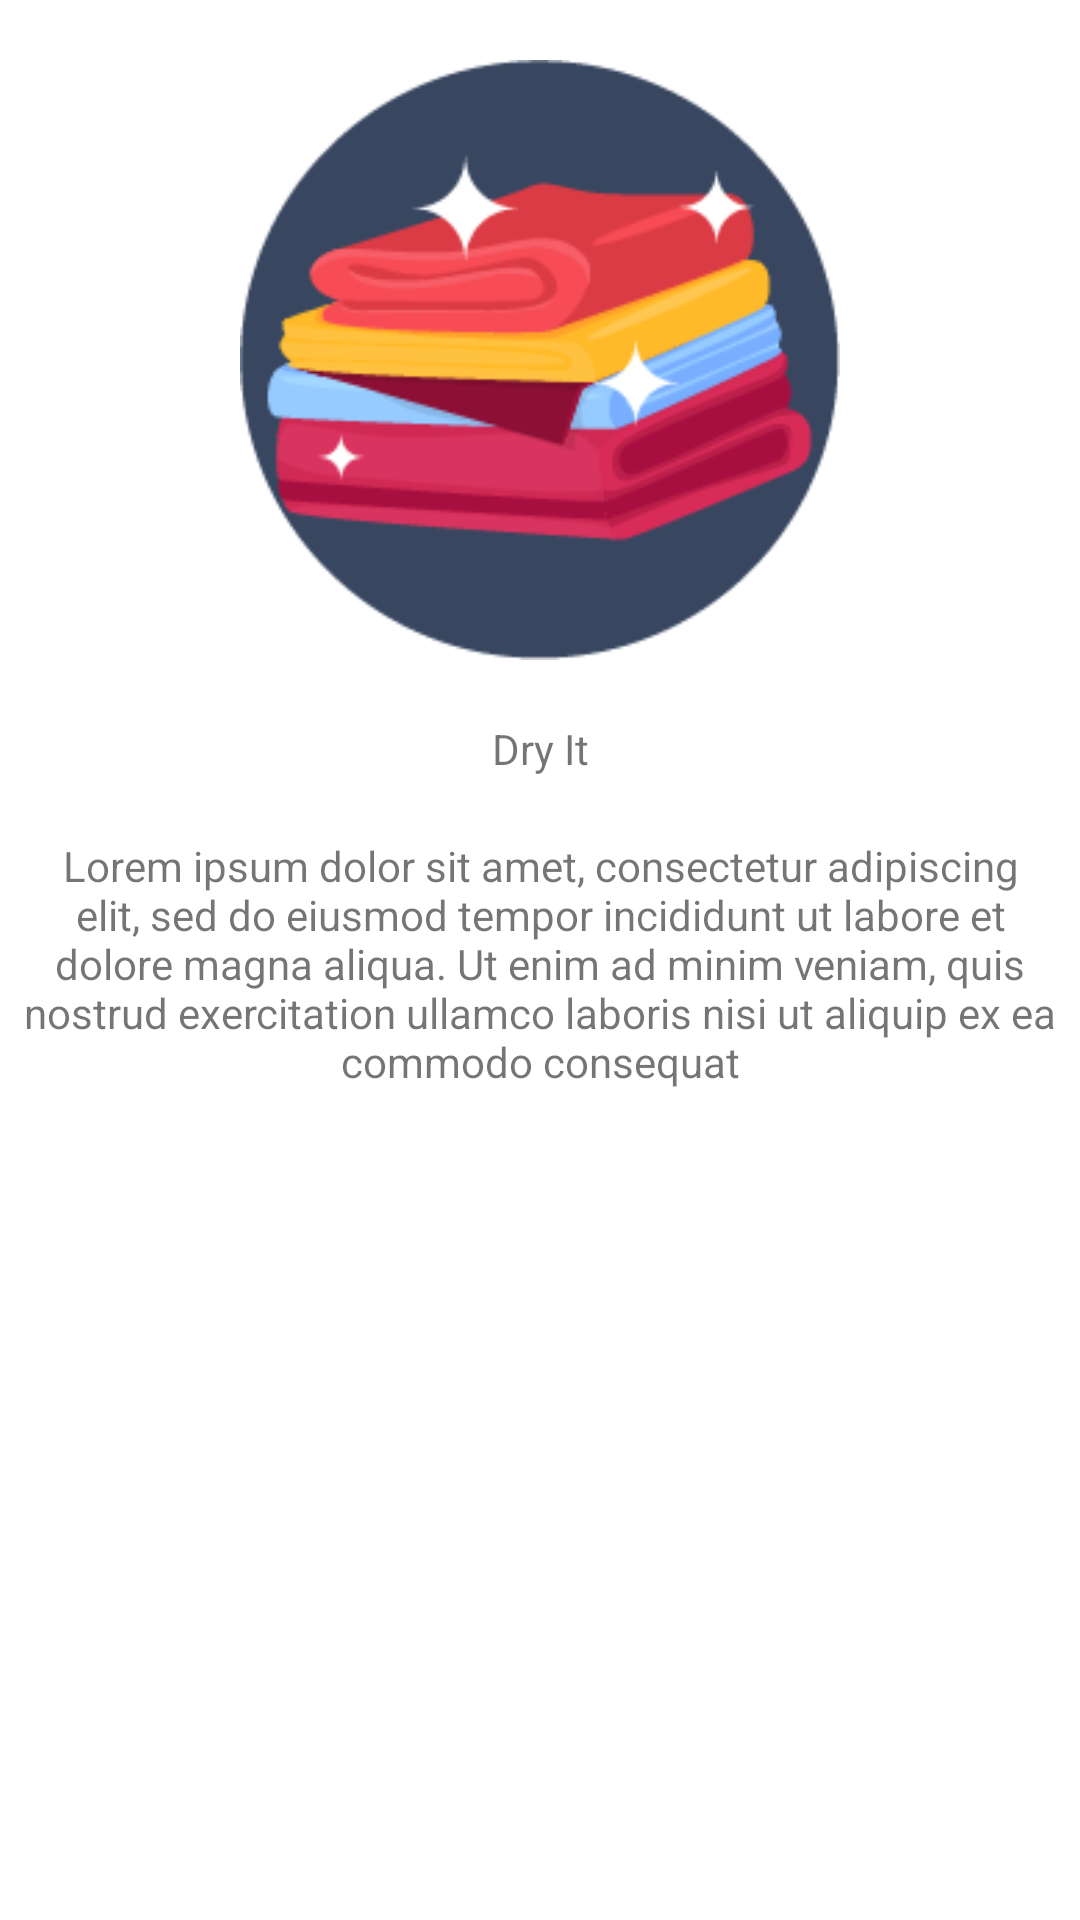

Produce the Android XML layout that renders to this screen, including the resource entries it uses.
<!-- AndroidManifest.xml: application theme Theme.ProjectLaundry -->
<!-- res/layout/slider_item.xml -->
<?xml version="1.0" encoding="utf-8"?>
<RelativeLayout xmlns:android="http://schemas.android.com/apk/res/android"
    xmlns:app="http://schemas.android.com/apk/res-auto"
    xmlns:tools="http://schemas.android.com/tools"
    android:layout_width="match_parent"
    android:layout_height="match_parent">

    <ImageView
        android:layout_marginTop="20dp"
        android:layout_width="200dp"
        android:layout_height="200dp"
        android:layout_centerHorizontal="true"
        android:id="@+id/imageDesc"
        android:layout_marginBottom="20dp"
        android:scaleType="fitXY"
        android:src="@drawable/asset1"/>

    <TextView
        android:id="@+id/textTitle"
        android:layout_width="match_parent"
        android:layout_height="wrap_content"
        android:text="Dry It"
        android:textAlignment="center"
        android:layout_below="@id/imageDesc"
        android:layout_marginBottom="20dp"/>

    <TextView
        android:id="@+id/textDesc"
        android:layout_width="match_parent"
        android:layout_height="wrap_content"
        android:text="Lorem ipsum dolor sit amet, consectetur adipiscing elit, sed do eiusmod tempor incididunt ut labore et dolore magna aliqua. Ut enim ad minim veniam, quis nostrud exercitation ullamco laboris nisi ut aliquip ex ea commodo consequat"
        android:textAlignment="center"
        android:layout_below="@id/textTitle" />

</RelativeLayout>
<!-- resources referenced by this layout -->
<resources>
  <!-- drawable asset1: png bitmap (drawable, 15334 bytes) -->
  <style name="Theme.ProjectLaundry" parent="Theme.MaterialComponents.DayNight.DarkActionBar">
          
          <item name="colorPrimary">@color/purple_500</item>
          <item name="colorPrimaryVariant">@color/purple_700</item>
          <item name="colorOnPrimary">@color/white</item>
          
          <item name="colorSecondary">@color/teal_200</item>
          <item name="colorSecondaryVariant">@color/teal_700</item>
          <item name="colorOnSecondary">@color/black</item>
          
          <item name="android:statusBarColor">?attr/colorPrimaryVariant</item>
          
      </style>
  <!-- not gathered from this repository: default colours our renderer supplied (Android Studio template values) -->
  <color name="purple_500">#FF6200EE</color>
  <color name="purple_700">#FF3700B3</color>
  <color name="teal_200">#FF03DAC5</color>
  <color name="teal_700">#FF018786</color>
  <color name="black">#FF000000</color>
  <color name="white">#FFFFFFFF</color>
</resources>
